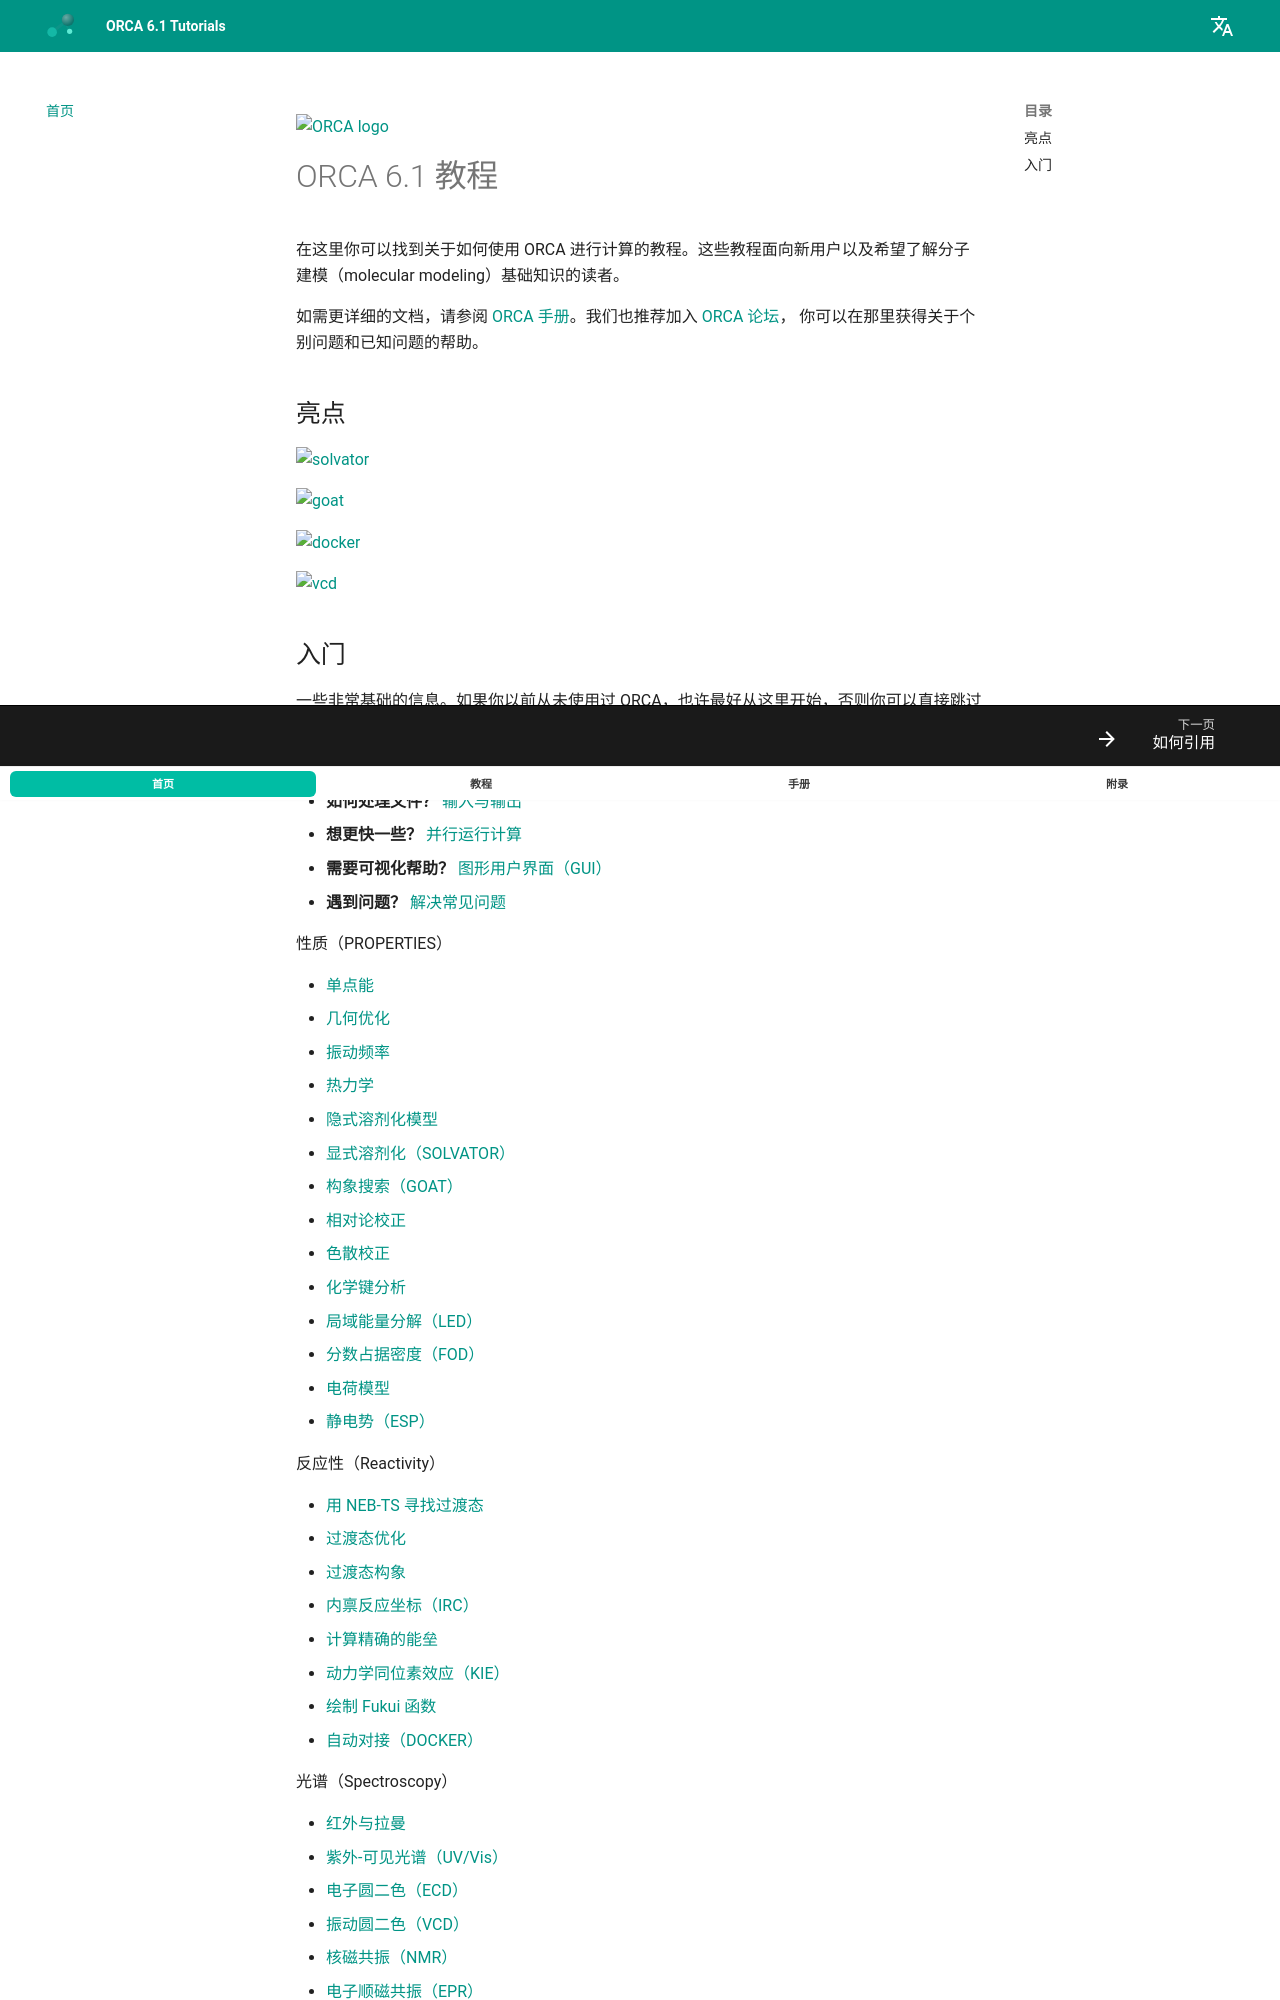

repository: wxyhgk/orca-docs · page: zh/index.html · generator: mkdocs

---
title: ORCA 6.1 教程
source: https://www.faccts.de/docs/orca/6.1/tutorials/index.html
---

[![ORCA logo](images/orca6-logo-text.svg)](images/orca6-logo-text.svg)

# ORCA 6.1 教程

在这里你可以找到关于如何使用 ORCA 进行计算的教程。这些教程面向新用户以及希望了解分子建模（molecular modeling）基础知识的读者。

如需更详细的文档，请参阅 [ORCA 手册](https://www.faccts.de/docs/orca/6.1/manual)。我们也推荐加入 [ORCA 论坛](https://orcaforum.kofo.mpg.de/app.php/portal)，
你可以在那里获得关于个别问题和已知问题的帮助。

## 亮点

[![solvator](images/solvator.png)](https://www.faccts.de/docs/orca/6.1/tutorials/prop/solvator.html)

[![goat](images/goat.png)](https://www.faccts.de/docs/orca/6.1/tutorials/prop/goat.html)

[![docker](images/docker.png)](https://www.faccts.de/docs/orca/6.1/tutorials/react/docker.html)

[![vcd](images/vcd.png)](https://www.faccts.de/docs/orca/6.1/tutorials/spec/vcd.html)
